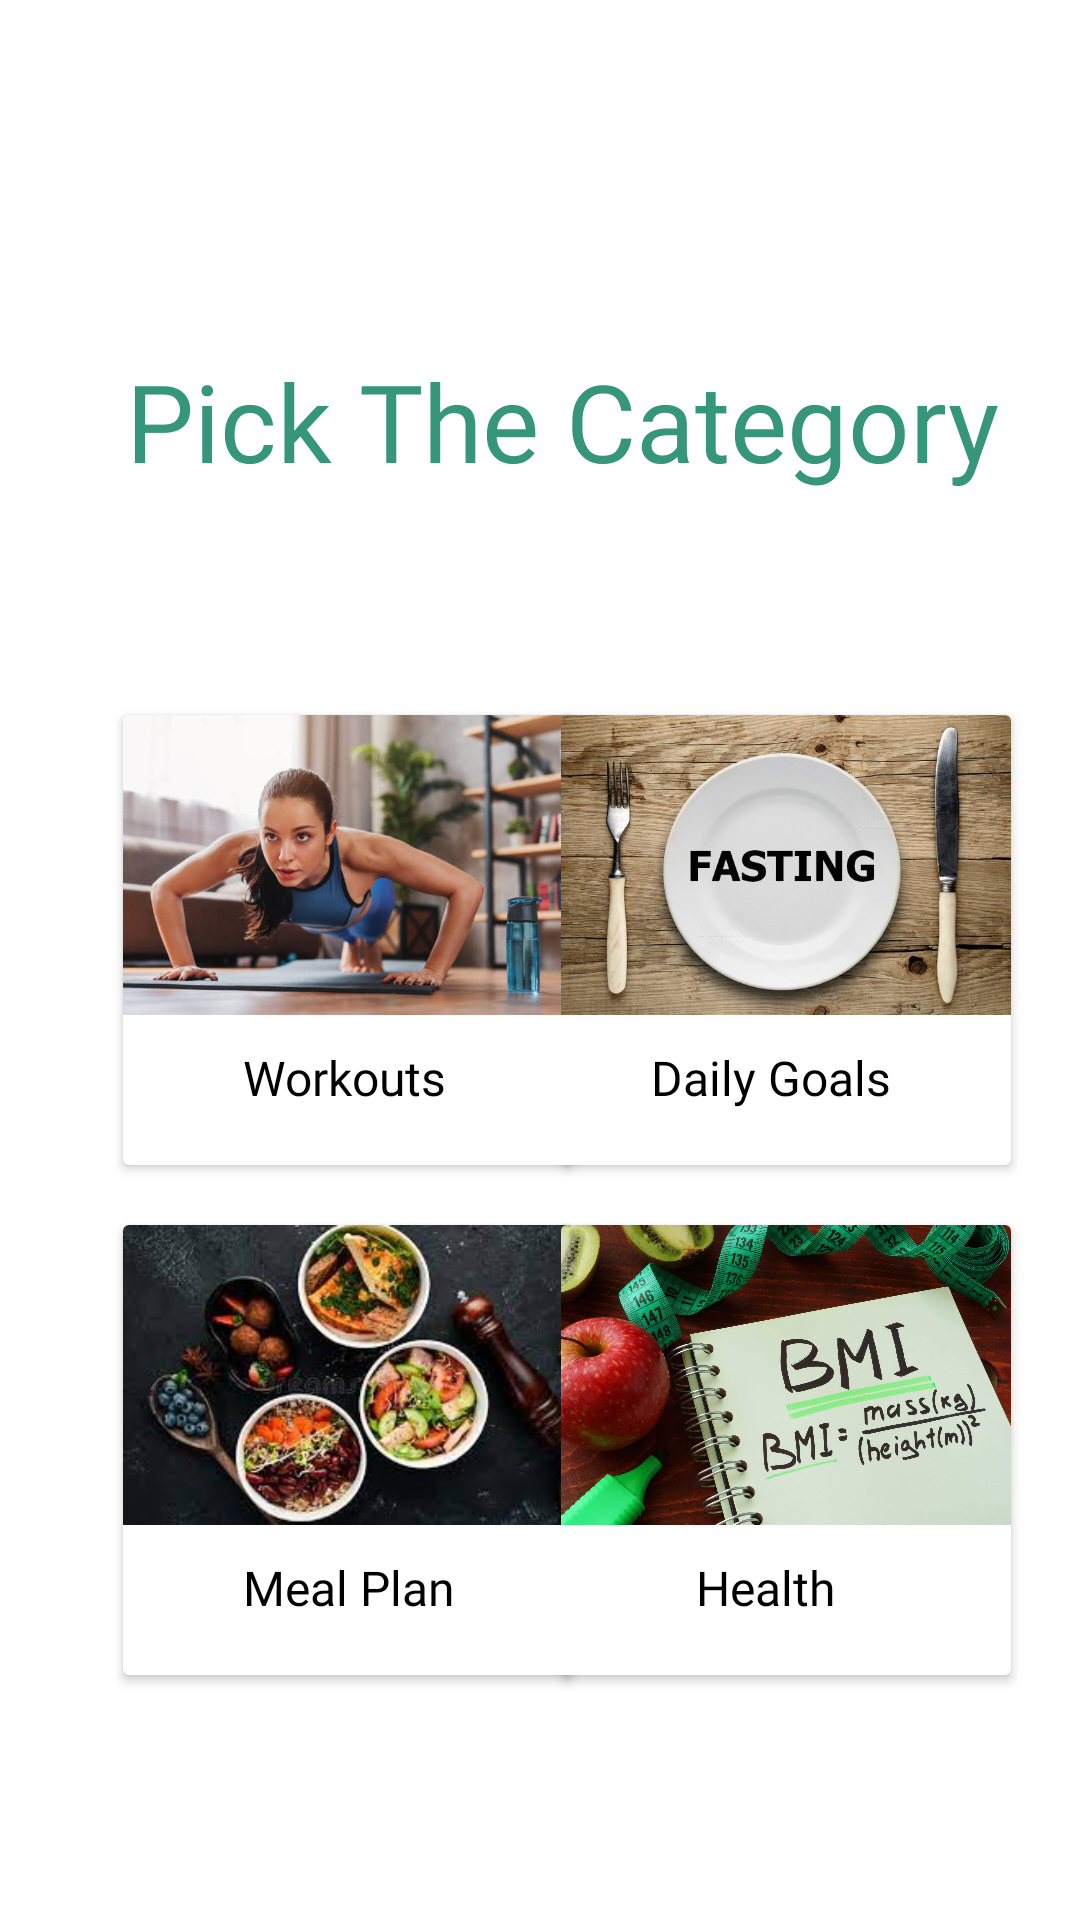

The Android layout XML behind this screen, and the referenced resources:
<!-- AndroidManifest.xml: application theme Theme.FitnessApp -->
<!-- res/layout/activity_card_selector.xml -->
<?xml version="1.0" encoding="utf-8"?>
<androidx.constraintlayout.widget.ConstraintLayout xmlns:android="http://schemas.android.com/apk/res/android"
    xmlns:app="http://schemas.android.com/apk/res-auto"
    xmlns:tools="http://schemas.android.com/tools"
    android:layout_width="match_parent"
    android:layout_height="match_parent"
    tools:context=".CardSelector">

    <TextView
        android:id="@+id/textView5"
        android:layout_width="wrap_content"
        android:layout_height="wrap_content"
        android:layout_marginStart="113dp"
        android:layout_marginTop="116dp"
        android:layout_marginEnd="165dp"
        android:text="Pick The Category"
        android:textColor="@color/green2"
        android:fontFamily="@font/quicksand_bold"
        android:textSize="36sp"
        app:layout_constraintEnd_toEndOf="parent"
        app:layout_constraintHorizontal_bias="0.341"
        app:layout_constraintStart_toStartOf="parent"
        app:layout_constraintTop_toTopOf="parent" />

    <androidx.cardview.widget.CardView
        android:id="@+id/workout"
        android:layout_width="150dp"
        android:layout_height="150dp"
        android:layout_marginStart="41dp"
        android:layout_marginTop="74dp"
        app:layout_constraintStart_toStartOf="parent"
        app:layout_constraintTop_toBottomOf="@+id/textView5">

        <ImageView
            android:id="@+id/imageView"
            android:layout_width="wrap_content"
            android:layout_height="wrap_content"
            android:layout_marginTop="0dp"
            android:layout_marginBottom="50dp"
            app:srcCompat="@drawable/workoutcard" />

        <TextView
            android:id="@+id/workouts"
            android:layout_width="wrap_content"
            android:layout_height="wrap_content"
            android:layout_marginTop="110dp"
            android:layout_marginBottom="0dp"
            android:layout_marginLeft="40dp"
            android:layout_marginRight="30dp"
            android:fontFamily="@font/quicksand_bold"
            android:textColor="@color/black"
            android:textSize="16dp"
            android:text="Workouts" />
    </androidx.cardview.widget.CardView>

    <androidx.cardview.widget.CardView
        android:id="@+id/dailygoals"
        android:layout_width="150dp"
        android:layout_height="150dp"
        android:layout_marginStart="205dp"
        android:layout_marginTop="74dp"
        android:layout_marginEnd="41dp"
        app:layout_constraintEnd_toEndOf="parent"
        app:layout_constraintStart_toStartOf="parent"
        app:layout_constraintTop_toBottomOf="@+id/textView5" >

        <ImageView
            android:id="@+id/imageView8"
            android:layout_width="wrap_content"
            android:layout_height="wrap_content"
            android:layout_marginTop="0dp"
            android:layout_marginBottom="50dp"
            app:srcCompat="@drawable/fastingcard" />
        <TextView
            android:id="@+id/dailygoal"
            android:layout_width="wrap_content"
            android:layout_height="wrap_content"
            android:layout_marginTop="110dp"
            android:layout_marginBottom="0dp"
            android:layout_marginLeft="30dp"
            android:layout_marginRight="30dp"
            android:fontFamily="@font/quicksand_bold"
            android:textColor="@color/black"
            android:textSize="16dp"
            android:text="Daily Goals" />
    </androidx.cardview.widget.CardView>

    <androidx.cardview.widget.CardView
        android:id="@+id/mealPlan"
        android:layout_width="150dp"
        android:layout_height="150dp"
        android:layout_marginStart="41dp"
        android:layout_marginTop="244dp"
        app:layout_constraintStart_toStartOf="parent"
        app:layout_constraintTop_toBottomOf="@+id/textView5">

        <ImageView
            android:id="@+id/imageView10"
            android:layout_width="wrap_content"
            android:layout_height="wrap_content"
            android:layout_marginTop="0dp"
            android:layout_marginBottom="50dp"
            app:srcCompat="@drawable/mealcardimg" />
        <TextView
            android:id="@+id/meal"
            android:layout_width="wrap_content"
            android:layout_height="wrap_content"
            android:layout_marginTop="110dp"
            android:layout_marginBottom="0dp"
            android:layout_marginLeft="40dp"
            android:layout_marginRight="30dp"
            android:fontFamily="@font/quicksand_bold"
            android:textColor="@color/black"
            android:textSize="16dp"
            android:text="Meal Plan" />
    </androidx.cardview.widget.CardView>

    <androidx.cardview.widget.CardView
        android:id="@+id/health"
        android:layout_width="150dp"
        android:layout_height="150dp"
        android:layout_marginStart="205dp"
        android:layout_marginTop="244dp"
        android:layout_marginEnd="41dp"
        app:layout_constraintEnd_toEndOf="parent"
        app:layout_constraintStart_toStartOf="parent"
        app:layout_constraintTop_toBottomOf="@+id/textView5">

        <ImageView
            android:id="@+id/imageView11"
            android:layout_width="wrap_content"
            android:layout_height="wrap_content"
            android:layout_marginTop="0dp"
            android:layout_marginBottom="50dp"
            app:srcCompat="@drawable/health" />
        <TextView
            android:id="@+id/healthcard"
            android:layout_width="wrap_content"
            android:layout_height="wrap_content"
            android:layout_marginTop="110dp"
            android:layout_marginBottom="0dp"
            android:layout_marginLeft="45dp"
            android:layout_marginRight="45dp"
            android:fontFamily="@font/quicksand_bold"
            android:textColor="@color/black"
            android:textSize="16dp"
            android:text="Health" />
    </androidx.cardview.widget.CardView>
</androidx.constraintlayout.widget.ConstraintLayout>
<!-- resources referenced by this layout -->
<resources>
  <color name="black">#FF000000</color>
  <color name="green2">#36967A</color>
  <!-- drawable fastingcard: jpg bitmap (drawable, 92300 bytes) -->
  <!-- drawable health: jpg bitmap (drawable, 429556 bytes) -->
  <!-- drawable mealcardimg: jpg bitmap (drawable, 11594 bytes) -->
  <!-- drawable workoutcard: jpg bitmap (drawable, 35971 bytes) -->
  <style name="Theme.FitnessApp" parent="Theme.MaterialComponents.DayNight.DarkActionBar">
          
          <item name="colorPrimary">@color/green4main</item>
          <item name="colorPrimaryVariant">@color/black</item>
          <item name="colorOnPrimary">@color/white</item>
          
  
          
          <item name="colorSecondary">@color/blue4main</item>
          <item name="colorSecondaryVariant">@color/teal_700</item>
          <item name="colorOnSecondary">@color/black</item>
          
          <item name="android:statusBarColor" tools:targetApi="l">?attr/colorPrimaryVariant</item>
          
      </style>
  <color name="green4main">#27D8A1</color>
  <color name="white">#FFFFFFFF</color>
  <color name="blue4main">#7EB7FE</color>
  <color name="teal_700">#FF018786</color>
</resources>
